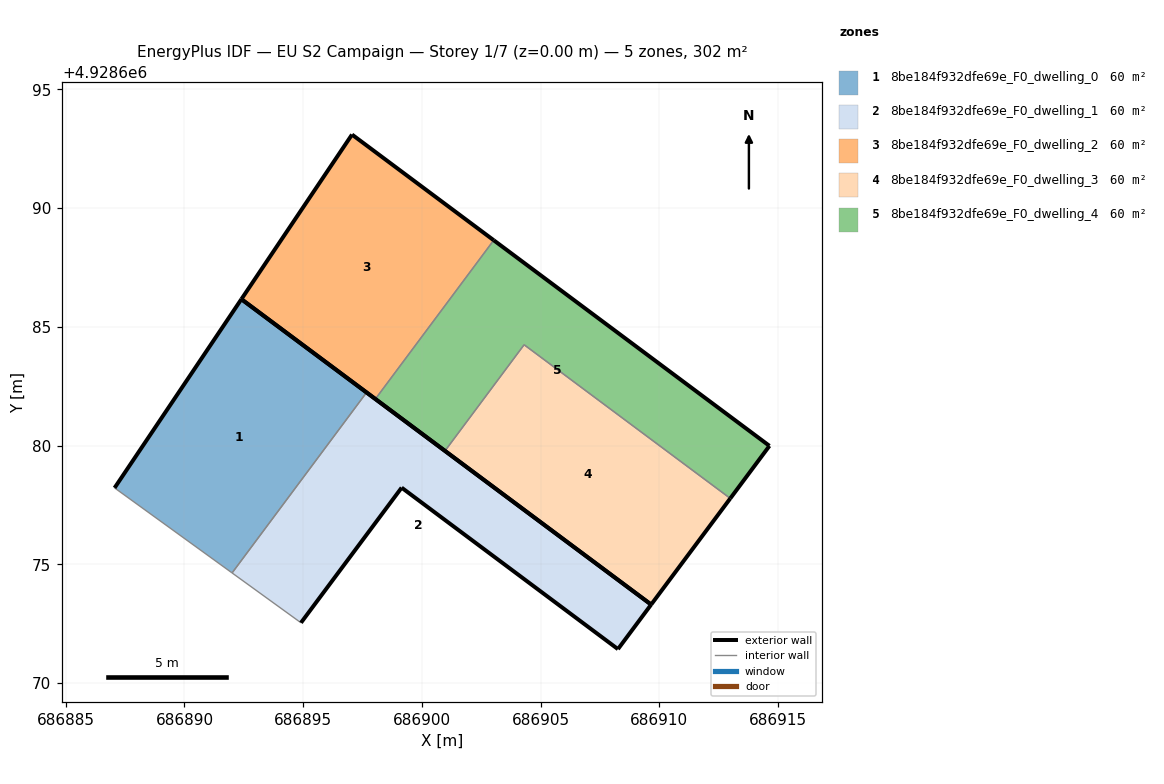
=== STOREY PLAN SPEC (per zone: floor XY polygon, exterior-wall plan segments, windows/doors) ===
zone 1: 8be184f932dfe69e_F0_dwelling_0  (60.4 m²)
  floor: (686892.01, 4928674.64) (686897.67, 4928682.24) (686892.40, 4928686.17) (686887.06, 4928678.22)
  exterior wall: (686892.40, 4928686.17) – (686897.67, 4928682.24)  [6.6 m]
  exterior wall: (686887.06, 4928678.22) – (686892.40, 4928686.17)  [9.6 m]
  interior walls: 2
zone 2: 8be184f932dfe69e_F0_dwelling_1  (60.4 m²)
  floor: (686908.26, 4928671.43) (686909.66, 4928673.30) (686897.67, 4928682.24) (686892.01, 4928674.64) (686894.91, 4928672.54) (686899.15, 4928678.23)
  exterior wall: (686899.15, 4928678.23) – (686894.91, 4928672.54)  [7.1 m]
  exterior wall: (686897.67, 4928682.24) – (686909.66, 4928673.30)  [14.9 m]
  exterior wall: (686909.66, 4928673.30) – (686908.26, 4928671.43)  [2.3 m]
  exterior wall: (686908.26, 4928671.43) – (686899.15, 4928678.23)  [11.4 m]
  interior walls: 2
zone 3: 8be184f932dfe69e_F0_dwelling_2  (60.4 m²)
  floor: (686898.04, 4928681.96) (686903.03, 4928688.65) (686897.06, 4928693.10) (686892.40, 4928686.17)
  exterior wall: (686897.06, 4928693.10) – (686903.03, 4928688.65)  [7.4 m]
  exterior wall: (686898.04, 4928681.96) – (686892.40, 4928686.17)  [7.0 m]
  exterior wall: (686892.40, 4928686.17) – (686897.06, 4928693.10)  [8.4 m]
  interior walls: 1
zone 4: 8be184f932dfe69e_F0_dwelling_3  (60.4 m²)
  floor: (686909.66, 4928673.30) (686912.99, 4928677.78) (686904.31, 4928684.25) (686900.97, 4928679.78)
  exterior wall: (686912.99, 4928677.78) – (686909.66, 4928673.30)  [5.6 m]
  exterior wall: (686909.66, 4928673.30) – (686900.97, 4928679.78)  [10.8 m]
  interior walls: 2
zone 5: 8be184f932dfe69e_F0_dwelling_4  (60.4 m²)
  floor: (686912.99, 4928677.78) (686914.64, 4928679.99) (686903.03, 4928688.65) (686898.04, 4928681.96) (686900.97, 4928679.78) (686904.31, 4928684.25)
  exterior wall: (686900.97, 4928679.78) – (686898.04, 4928681.96)  [3.7 m]
  exterior wall: (686903.03, 4928688.65) – (686914.64, 4928679.99)  [14.5 m]
  exterior wall: (686914.64, 4928679.99) – (686912.99, 4928677.78)  [2.8 m]
  interior walls: 3

=== DERIVED (storey summary) ===
Building: EU S2 Campaign
Storey: 1 of 7  (floor level z = 0.00 m)
Storey gross floor area: 302.0 m²
Zones on this storey: 5
  - 8be184f932dfe69e_F0_dwelling_0: floor 60.4 m²; exterior wall 16.2 m (48.5 m²); WWR 0.0%
  - 8be184f932dfe69e_F0_dwelling_1: floor 60.4 m²; exterior wall 35.8 m (107.3 m²); WWR 0.0%
  - 8be184f932dfe69e_F0_dwelling_2: floor 60.4 m²; exterior wall 22.8 m (68.5 m²); WWR 0.0%
  - 8be184f932dfe69e_F0_dwelling_3: floor 60.4 m²; exterior wall 16.4 m (49.2 m²); WWR 0.0%
  - 8be184f932dfe69e_F0_dwelling_4: floor 60.4 m²; exterior wall 20.9 m (62.7 m²); WWR 0.0%
Zone adjacency (shared interzone walls):
  - 8be184f932dfe69e_F0_dwelling_0 ↔ 8be184f932dfe69e_F0_dwelling_1
  - 8be184f932dfe69e_F0_dwelling_2 ↔ 8be184f932dfe69e_F0_dwelling_4
  - 8be184f932dfe69e_F0_dwelling_3 ↔ 8be184f932dfe69e_F0_dwelling_4